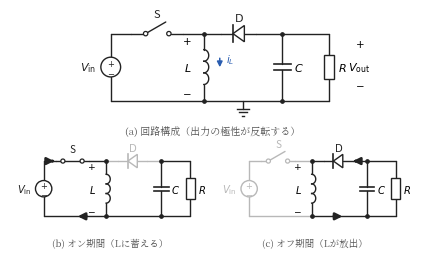

Write Python code to recreate this figure. (Note: this script raises an exception after producing the figure.)
#!/usr/bin/env python3
# fig5.7（第5章）: 昇降圧コンバータの回路構成と，オン期間・オフ期間の等価回路。
# エネルギーがいったんすべて L に蓄えられてから負荷へ渡ること，
# 出力の極性が反転することを示す。
import os
import numpy as np
import matplotlib
matplotlib.use("Agg")
import matplotlib.pyplot as plt
from matplotlib.patches import Rectangle, Circle, Polygon
from matplotlib import font_manager as fm

JP = fm.FontProperties(fname="/usr/share/fonts/opentype/noto/NotoSerifCJK-Regular.ttc")
plt.rcParams["axes.unicode_minus"] = False

BK = "#222222"
GY = "#b8b8b8"
BLUE = "#2a5db0"
RED = "#c0392b"


PITCH = 0.40                    # コイル1巻きぶんの長さ
TURNS = 3                       # 巻き数（2026-09-08 著者指示「コイルですが3巻にして」）
COILLEN = TURNS * PITCH         # コイルの長さ。区間の中央にこの長さぶんだけ描き，
                                # 残りは素の配線でつなぐ。こうすると，置き場所の
                                # 長さが違っても，巻き数も1巻きの大きさも変わらない。

def wire(ax, pts, c=BK):
    xs = [p[0] for p in pts]
    ys = [p[1] for p in pts]
    ax.plot(xs, ys, color=c, lw=1.0, solid_capstyle="round", zorder=1)


def dot(ax, x, y, c=BK):
    ax.plot([x], [y], "o", ms=2.4, color=c, zorder=3)


def source(ax, x, ybot, ytop, c=BK):
    r = 0.34
    yc = 0.5 * (ybot + ytop)
    wire(ax, [(x, ybot), (x, yc - r)], c)
    wire(ax, [(x, yc + r), (x, ytop)], c)
    ax.add_patch(Circle((x, yc), r, fc="white", ec=c, lw=1.0, zorder=2))
    ax.text(x, yc + 0.14, "$+$", ha="center", va="center", fontsize=6, color=c)
    ax.text(x, yc - 0.15, "$-$", ha="center", va="center", fontsize=6, color=c)


def sw_h(ax, x1, x2, y, c=BK, fs=8, state="open", r=0.075):
    # 開閉の分かるスイッチ記号：端子2つ（小さい丸）と，左端子を支点にした可動接片。
    # state="open" は接片が持ち上がった状態，"closed" は接片が右端子に接した状態。
    xc = 0.5 * (x1 + x2)
    g = 0.40
    xa, xb = xc - g, xc + g
    wire(ax, [(x1, y), (xa - r, y)], c)
    wire(ax, [(xb + r, y), (x2, y)], c)
    ax.add_patch(Circle((xa, y), r, fc="white", ec=c, lw=0.9, zorder=3))
    ax.add_patch(Circle((xb, y), r, fc="white", ec=c, lw=0.9, zorder=3))
    if state == "closed":
        ax.plot([xa + r, xb - r], [y, y], color=c, lw=1.0, zorder=2)
        ax.text(xc, y + 0.28, "S", ha="center", va="bottom", fontsize=fs, color=c)
    else:
        th = np.deg2rad(30)
        ln = 2 * g
        ax.plot([xa + r * np.cos(th), xa + ln * np.cos(th)],
                [y + r * np.sin(th), y + ln * np.sin(th)],
                color=c, lw=1.0, solid_capstyle="round", zorder=2)
        ax.text(xc, y + 0.50, "S", ha="center", va="bottom", fontsize=fs, color=c)




def ind_v(ax, x, y1, y2, c=BK):
    # y1: 上端，y2: 下端。右へ膨らむ。横向き ind_h と同じ巻き数・同じ大きさ。
    yc = 0.5 * (y1 + y2)
    yt, yb = yc + COILLEN / 2, yc - COILLEN / 2
    if y1 > yt:
        wire(ax, [(x, y1), (x, yt)], c)
    if yb > y2:
        wire(ax, [(x, yb), (x, y2)], c)
    dy = COILLEN / TURNS
    r = dy / 2
    t = np.linspace(-np.pi / 2, np.pi / 2, 30)
    for k in range(TURNS):
        yk = yt - dy * (k + 0.5)
        ax.plot(x + 0.85 * r * np.cos(t), yk + r * np.sin(t),
                color=c, lw=1.0, zorder=2)



def gnd(ax, x, y, c=BK):
    # 基準電位（グランド）。2026-09-08 著者指示「回路図にグランド入れて」。
    wire(ax, [(x, y), (x, y - 0.30)], c)
    for i, wd in enumerate([0.44, 0.26, 0.10]):
        yy = y - 0.30 - i * 0.11
        ax.plot([x - wd / 2, x + wd / 2], [yy, yy], color=c, lw=1.0, zorder=2)


def cap_v(ax, x, y1, y2, c=BK):
    yc = 0.5 * (y1 + y2)
    g, w = 0.09, 0.30
    wire(ax, [(x, y1), (x, yc + g)], c)
    wire(ax, [(x, yc - g), (x, y2)], c)
    ax.plot([x - w, x + w], [yc + g, yc + g], color=c, lw=1.2, zorder=2)
    ax.plot([x - w, x + w], [yc - g, yc - g], color=c, lw=1.2, zorder=2)


def res_v(ax, x, y1, y2, c=BK):
    yc = 0.5 * (y1 + y2)
    w, h = 0.36, 0.85
    wire(ax, [(x, y1), (x, yc + h / 2)], c)
    wire(ax, [(x, yc - h / 2), (x, y2)], c)
    ax.add_patch(Rectangle((x - w / 2, yc - h / 2), w, h,
                           fc="white", ec=c, lw=1.0, zorder=2))


def dio_h_left(ax, x1, x2, y, c=BK):
    # 右から左へ導通（アノードが右）
    xc = 0.5 * (x1 + x2)
    s = 0.28
    a = 0.7 * s
    wire(ax, [(x1, y), (xc - a, y)], c)
    wire(ax, [(xc + a, y), (x2, y)], c)
    ax.add_patch(Polygon([(xc + a, y - s), (xc + a, y + s), (xc - a, y)],
                         closed=True, fc="white", ec=c, lw=1.0, zorder=2))
    ax.plot([xc - a, xc - a], [y - s, y + s], color=c, lw=1.2, zorder=2)


def iarr(ax, x, y, dx, dy, c=None):
    # c=None のとき「電流の経路」を示す太い矢印（色に依らず太さで区別する）。
    # 色を指定したときは細い矢印（i_L の向きなど）。
    if c is None:
        ax.annotate("", xy=(x + dx, y + dy), xytext=(x, y),
                    arrowprops=dict(arrowstyle="-|>", lw=1.9, color=BK,
                                    mutation_scale=10), zorder=4)
    else:
        ax.annotate("", xy=(x + dx, y + dy), xytext=(x, y),
                    arrowprops=dict(arrowstyle="-|>", lw=1.1, color=c,
                                    mutation_scale=8), zorder=4)


def draw_bb(ax, mode, small=False):
    yT, yB = 2.9, 0.6
    if small:
        # (b)(c) の等価回路：素子間の配線を詰めて回路全体の幅を縮め，同じ紙幅に
        # 描いたとき素子記号が (a) に近い大きさになるようにする
        # （2026-09-08 著者指摘「(b)と(c)の回路大きくして」）
        xV, xS0, xS1, xA, xD0, xD1, xB, xR = 0.6, 1.1, 2.5, 3.2, 3.7, 4.9, 5.5, 6.7
        xlim = (-0.8, 7.5)
    else:
        xV, xS0, xS1, xA, xD0, xD1, xB, xR = 0.7, 1.4, 3.2, 3.9, 4.5, 5.7, 6.6, 8.2
        xlim = (-1.3, 9.7)
    fs = 7.2 if small else 8
    fsd = 6.6 if small else 7.4
    left_c = GY if mode == "off" else BK
    dio_c = GY if mode == "on" else BK
    # 上側
    wire(ax, [(xV, yT), (xS0, yT)], left_c)
    sw_h(ax, xS0, xS1, yT, c=left_c, fs=fs,
         state="closed" if mode == "on" else "open", r=0.085 if small else 0.075)
    wire(ax, [(xS1, yT), (xA, yT)], left_c)
    dot(ax, xA, yT)
    wire(ax, [(xA, yT), (xD0, yT)], dio_c)
    dio_h_left(ax, xD0, xD1, yT, c=dio_c)
    wire(ax, [(xD1, yT), (xB, yT)], dio_c)
    wire(ax, [(xB, yT), (xR, yT)])
    dot(ax, xB, yT)
    # 下側
    wire(ax, [(xV, yB), (xA, yB)], left_c)
    wire(ax, [(xA, yB), (xR, yB)])
    dot(ax, xA, yB)
    dot(ax, xB, yB)
    if not small:
        gnd(ax, 0.5 * (xA + xB), yB)
    # 素子
    source(ax, xV, yB, yT, c=left_c)
    ax.text(xV - 0.5, 0.5 * (yB + yT), r"$V_{\mathrm{in}}$",
            ha="right", va="center", fontsize=fs, color=left_c)
    ind_v(ax, xA, yT, yB)
    ax.text(xA - 0.42, 0.5 * (yB + yT), "$L$", ha="right", va="center",
            fontsize=fs)
    ax.text(xA - 0.42, yT - 0.35, "$+$", ha="right", fontsize=fsd)
    ax.text(xA - 0.42, yB + 0.18, "$-$", ha="right", fontsize=fsd)
    ax.text(0.5 * (xD0 + xD1), yT + 0.42, r"$\mathrm{D}$",
            ha="center", fontsize=fs, color=dio_c)
    cap_v(ax, xB, yT, yB)
    ax.text(xB + 0.4, 0.5 * (yB + yT), "$C$", ha="left", va="center", fontsize=fs)
    res_v(ax, xR, yT, yB)
    ax.text(xR + 0.32, 0.5 * (yB + yT), "$R$", ha="left", va="center", fontsize=fs)
    if not small:
        iarr(ax, xA + 0.55, 2.15, 0, -0.5, c=BLUE)
        ax.text(xA + 0.75, 1.9, "$i_L$", ha="left", fontsize=fsd, color=BLUE)
        # 極性表示は V_in と同じく「上を正」で測る（本文の約束）。V_out は負になる
        ax.text(xR + 1.05, yT - 0.45, "$+$", ha="center", fontsize=fsd)
        ax.text(xR + 1.05, 0.5 * (yB + yT), r"$V_{\mathrm{out}}$",
                ha="center", va="center", fontsize=fs)
        ax.text(xR + 1.05, yB + 0.45, "$-$", ha="center", fontsize=fsd)
    # 電流経路の矢印
    if mode == "on":
        iarr(ax, xV + 0.25, yT, 0.3, 0)
        iarr(ax, 0.5 * (xV + xA) + 0.6, yB, -0.6, 0)
    elif mode == "off":
        iarr(ax, 0.5 * (xA + xB) - 0.35, yB, 0.6, 0)
        iarr(ax, xB - 0.3, yT, -0.4, 0)
    ax.set_xlim(*xlim)
    ax.set_ylim(-0.8, 3.65)
    ax.set_aspect("equal")
    ax.axis("off")


fig = plt.figure(figsize=(4.05, 2.4))   # bbox tight の余白 0.1 in ×2 を足して幅 4.25 in（見本原稿の本文幅 4.35 in に収める）
# (a) は従来の大きさのまま。(b)(c) は横に2つ並べたまま図の幅いっぱいに広げ，
# 回路の配線を詰めて描くことで素子記号を (a) の8割程度の大きさにする。
gs = fig.add_gridspec(2, 2, height_ratios=[1.31, 1.12], left=0, right=1,
                      top=1, bottom=0, hspace=0.0, wspace=0.03)

ax = fig.add_subplot(gs[0, :])
draw_bb(ax, "full")
ax.text(4.2, -0.55, "(a) 回路構成（出力の極性が反転する）", ha="center",
        fontsize=7.2, fontproperties=JP, color="#555")

ax = fig.add_subplot(gs[1, 0])
draw_bb(ax, "on", small=True)
ax.text(3.35, -0.62, "(b) オン期間（Lに蓄える）", ha="center", fontsize=6.8,
        fontproperties=JP, color="#555")

ax = fig.add_subplot(gs[1, 1])
draw_bb(ax, "off", small=True)
ax.text(3.35, -0.62, "(c) オフ期間（Lが放出）", ha="center", fontsize=6.8,
        fontproperties=JP, color="#555")

EPS = os.path.expanduser("~/text_power_electronics/book/figures/fig5.7.eps")
fig.savefig(EPS, format="eps", bbox_inches="tight")
print("wrote", EPS)
